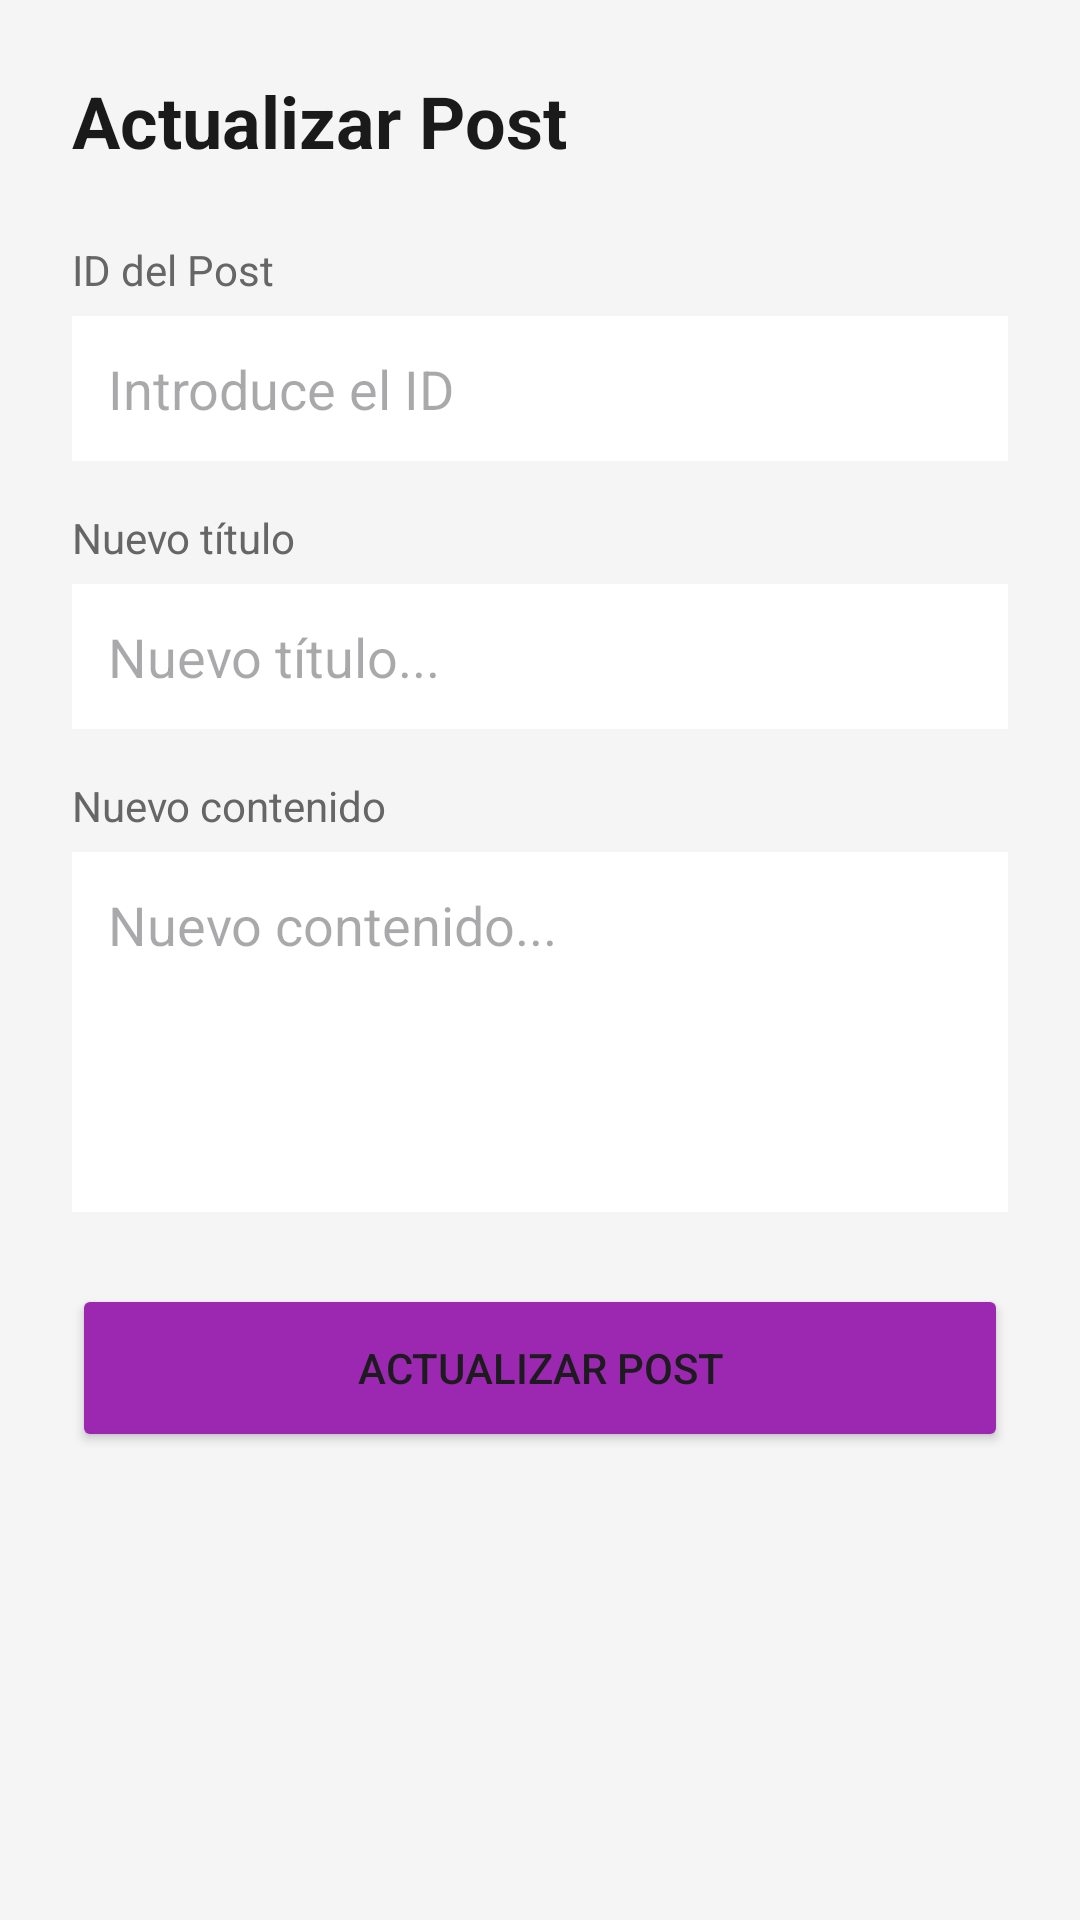

Produce the Android XML layout that renders to this screen, including the resource entries it uses.
<!-- AndroidManifest.xml: application theme Theme.Practica_examen -->
<!-- res/layout/activity_ejercicio5.xml -->
<?xml version="1.0" encoding="utf-8"?>
<ScrollView xmlns:android="http://schemas.android.com/apk/res/android"
    android:layout_width="match_parent"
    android:layout_height="match_parent"
    android:background="#F5F5F5">

    <LinearLayout
        android:layout_width="match_parent"
        android:layout_height="wrap_content"
        android:orientation="vertical"
        android:padding="24dp">

        <TextView
            android:layout_width="wrap_content"
            android:layout_height="wrap_content"
            android:text="Actualizar Post"
            android:textSize="24sp"
            android:textStyle="bold"
            android:textColor="#1A1A1A"
            android:layout_marginBottom="24dp"/>

        

        <TextView
            android:layout_width="wrap_content"
            android:layout_height="wrap_content"
            android:text="ID del Post"
            android:textSize="14sp"
            android:textColor="#666666"
            android:layout_marginBottom="6dp"/>

        <EditText
            android:id="@+id/etId"
            android:layout_width="match_parent"
            android:layout_height="wrap_content"
            android:hint="Introduce el ID"
            android:inputType="text"
            android:background="@android:color/white"
            android:padding="12dp"
            android:layout_marginBottom="16dp"/>

        

        <TextView
            android:layout_width="wrap_content"
            android:layout_height="wrap_content"
            android:text="Nuevo título"
            android:textSize="14sp"
            android:textColor="#666666"
            android:layout_marginBottom="6dp"/>

        <EditText
            android:id="@+id/etTituloUpdate"
            android:layout_width="match_parent"
            android:layout_height="wrap_content"
            android:hint="Nuevo título..."
            android:inputType="text"
            android:background="@android:color/white"
            android:padding="12dp"
            android:layout_marginBottom="16dp"/>

        

        <TextView
            android:layout_width="wrap_content"
            android:layout_height="wrap_content"
            android:text="Nuevo contenido"
            android:textSize="14sp"
            android:textColor="#666666"
            android:layout_marginBottom="6dp"/>

        <EditText
            android:id="@+id/etBodyUpdate"
            android:layout_width="match_parent"
            android:layout_height="120dp"
            android:hint="Nuevo contenido..."
            android:inputType="textMultiLine"
            android:gravity="top"
            android:background="@android:color/white"
            android:padding="12dp"
            android:layout_marginBottom="24dp"/>

        

        <Button
            android:id="@+id/btnActualizar"
            android:layout_width="match_parent"
            android:layout_height="56dp"
            android:text="Actualizar Post"
            android:backgroundTint="#9C27B0"
            android:layout_marginBottom="16dp"/>

        

        <ProgressBar
            android:id="@+id/progressBarUpdate"
            android:layout_width="wrap_content"
            android:layout_height="wrap_content"
            android:layout_gravity="center_horizontal"
            android:visibility="gone"/>

        

        <androidx.cardview.widget.CardView
            xmlns:app="http://schemas.android.com/apk/res-auto"
            android:id="@+id/cardRespuestaUpdate"
            android:layout_width="match_parent"
            android:layout_height="wrap_content"
            android:visibility="gone"
            app:cardCornerRadius="8dp"
            app:cardElevation="2dp">

            <LinearLayout
                android:layout_width="match_parent"
                android:layout_height="wrap_content"
                android:orientation="vertical"
                android:padding="16dp">

                <TextView
                    android:layout_width="wrap_content"
                    android:layout_height="wrap_content"
                    android:text="✏️ Post actualizado:"
                    android:textSize="14sp"
                    android:textColor="#4CAF50"
                    android:textStyle="bold"
                    android:layout_marginBottom="8dp"/>

                <TextView
                    android:id="@+id/tvRespuestaUpdate"
                    android:layout_width="match_parent"
                    android:layout_height="wrap_content"
                    android:textSize="13sp"
                    android:textColor="#444444"/>

            </LinearLayout>

        </androidx.cardview.widget.CardView>

    </LinearLayout>

</ScrollView>
<!-- resources referenced by this layout -->
<resources>
  <style name="Theme.Practica_examen" parent="Base.Theme.Practica_examen" />
  <style name="Base.Theme.Practica_examen" parent="Theme.Material3.DayNight.NoActionBar">
          
          
      </style>
</resources>
